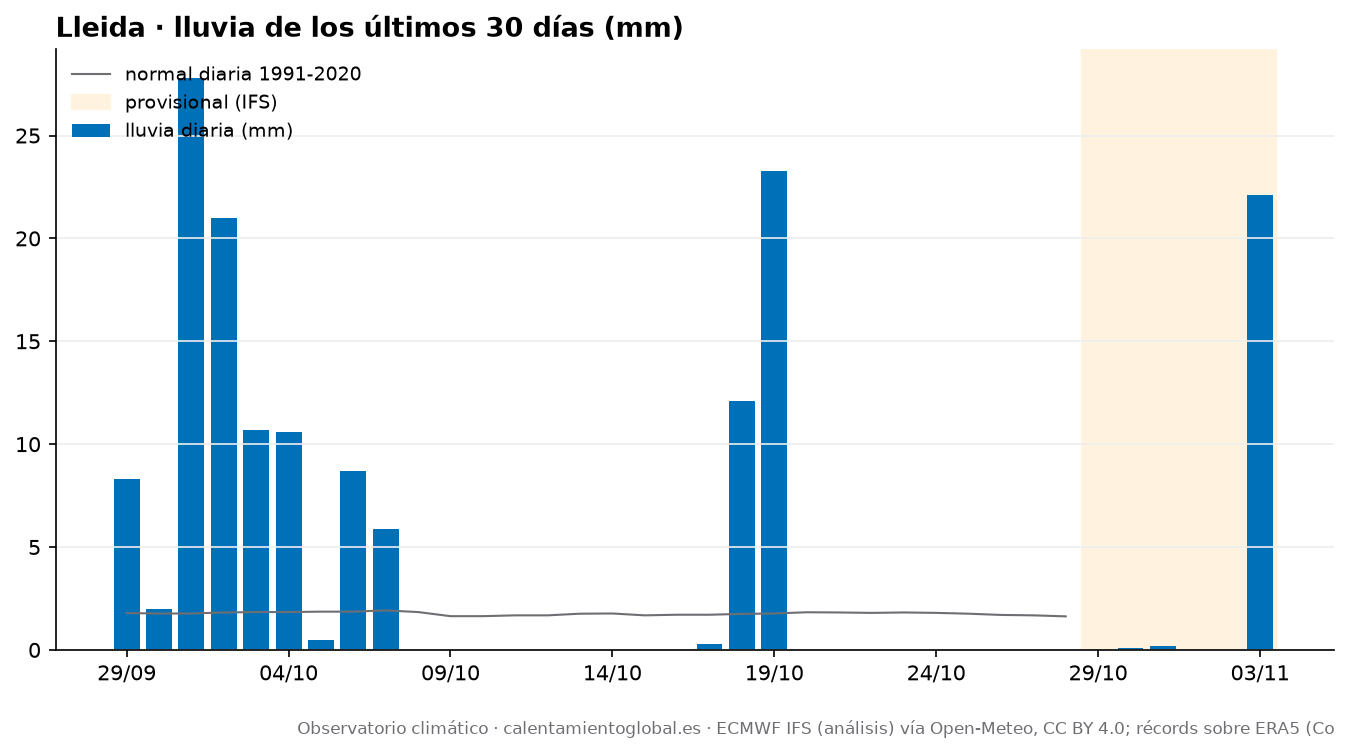

The file beside this chart, header and first rows:
fecha, tmax, tmax_normal, tmin, tmin_normal, lluvia_mm, lluvia_normal_mm
2026-09-29, 26.2, 25.9, 20.9, 14.7, 8.3, 1.79
2026-09-30, 28.1, 25.8, 21.0, 14.5, 2.0, 1.77
2026-10-01, 23.9, 25.7, 20.0, 14.3, 27.8, 1.77
2026-10-02, 22.3, 25.5, 18.9, 14.2, 21.0, 1.82
2026-10-03, 24.1, 25.4, 17.6, 14.1, 10.7, 1.84
2026-10-04, 26.0, 25.3, 16.8, 14.1, 10.6, 1.84
2026-10-05, 26.3, 25.2, 17.8, 14.1, 0.5, 1.86
2026-10-06, 22.9, 25.0, 18.4, 14.1, 8.7, 1.86
2026-10-07, 24.3, 24.8, 16.7, 14.0, 5.9, 1.92
2026-10-08, 22.4, 24.6, 12.2, 13.8, 0.0, 1.84
2026-10-09, 21.1, 24.3, 9.1, 13.6, 0.0, 1.64
2026-10-10, 23.1, 24.1, 10.0, 13.3, 0.0, 1.64
2026-10-11, 24.7, 23.9, 12.7, 13.2, 0.0, 1.68
2026-10-12, 26.3, 23.7, 14.5, 13.2, 0.0, 1.68
2026-10-13, 26.3, 23.5, 18.4, 13.1, 0.0, 1.76
2026-10-14, 27.9, 23.4, 17.4, 13.0, 0.0, 1.77
2026-10-15, 27.5, 23.1, 18.0, 12.9, 0.0, 1.68
2026-10-16, 25.8, 22.9, 17.1, 12.8, 0.0, 1.71
2026-10-17, 25.0, 22.7, 15.6, 12.7, 0.3, 1.71
2026-10-18, 17.4, 22.5, 11.9, 12.5, 12.1, 1.75
2026-10-19, 12.6, 22.3, 11.5, 12.4, 23.3, 1.77
2026-10-20, 18.6, 22.2, 10.1, 12.2, 0.0, 1.83
2026-10-21, 20.5, 22.0, 11.4, 12.0, 0.0, 1.82
2026-10-22, 19.2, 21.9, 7.3, 11.9, 0.0, 1.8
2026-10-23, 21.1, 21.8, 10.9, 11.7, 0.0, 1.82
2026-10-24, 18.9, 21.6, 9.5, 11.7, 0.0, 1.8
2026-10-25, 23.5, 21.5, 10.5, 11.6, 0.0, 1.76
2026-10-26, 24.1, 21.3, 12.8, 11.5, 0.0, 1.7
2026-10-27, 24.7, 21.1, 13.9, 11.3, 0.0, 1.68
2026-10-28, 22.0, 20.9, 13.6, 11.1, 0.0, 1.63
2026-10-29, 21.7, , 9.2, , 0.0, 
2026-10-30, 21.8, , 12.5, , 0.1, 
2026-10-31, 21.0, , 10.8, , 0.2, 
2026-11-01, 19.2, , 9.4, , 0.0, 
2026-11-02, 17.2, , 7.4, , 0.0, 
2026-11-03, 12.1, , 7.0, , 22.1, 
